Labelled photos from "Daun Kentang", an image-classification folder in torangsitungkir93/Skripsi-CNN-Daun-Kentang. The possible labels are: early blight, healthy, late blight.

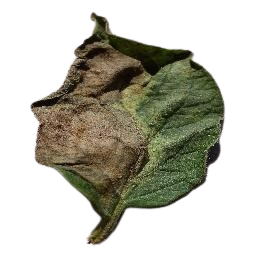
Label: late blight

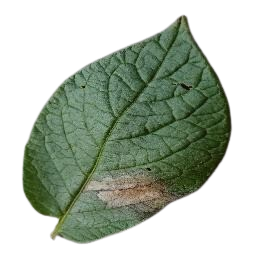
Label: late blight

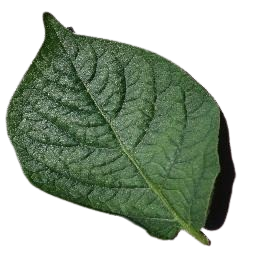
Label: healthy

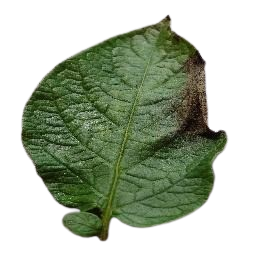
Label: late blight

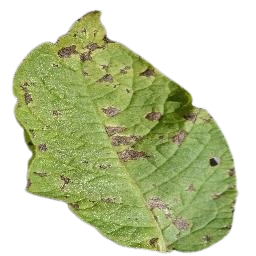
Label: early blight

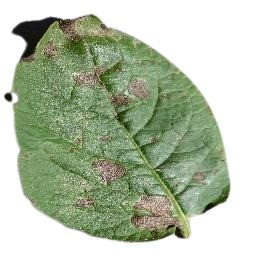
Label: early blight
